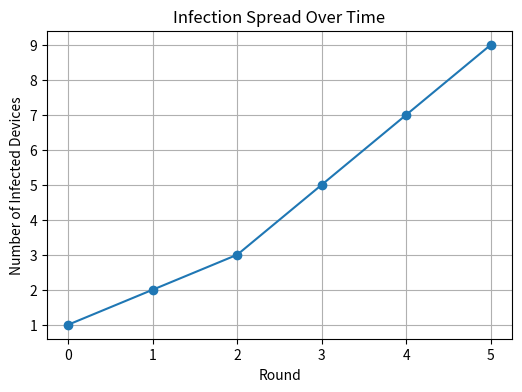

This figure's Python source: (Note: this script raises an exception after producing the figure.)
import matplotlib.pyplot as plt

# ---------------------------
# Figure 1: Infection Spread
# ---------------------------

rounds = [0, 1, 2, 3, 4, 5]
infected_devices = [1, 2, 3, 5, 7, 9]   # Replace with your actual values

plt.figure(figsize=(6, 4))

plt.plot(rounds, infected_devices, marker="o")

plt.title("Infection Spread Over Time")
plt.xlabel("Round")
plt.ylabel("Number of Infected Devices")
plt.grid(True)

plt.savefig("results/infection_spread.png")

plt.show()

print("Saved: results/infection_spread.png")


# ---------------------------
# Figure 2: Attack Outcomes
# ---------------------------

detected = 36      # Replace with your actual value
successful = 64   # Replace with your actual value

labels = ["Detected", "Successful"]
values = [detected, successful]

plt.figure(figsize=(6, 4))

plt.bar(labels, values)

plt.title("Attack Outcomes")
plt.ylabel("Number of Attacks")

plt.savefig("results/attack_outcomes.png")

plt.show()

print("Saved: results/attack_outcomes.png")
